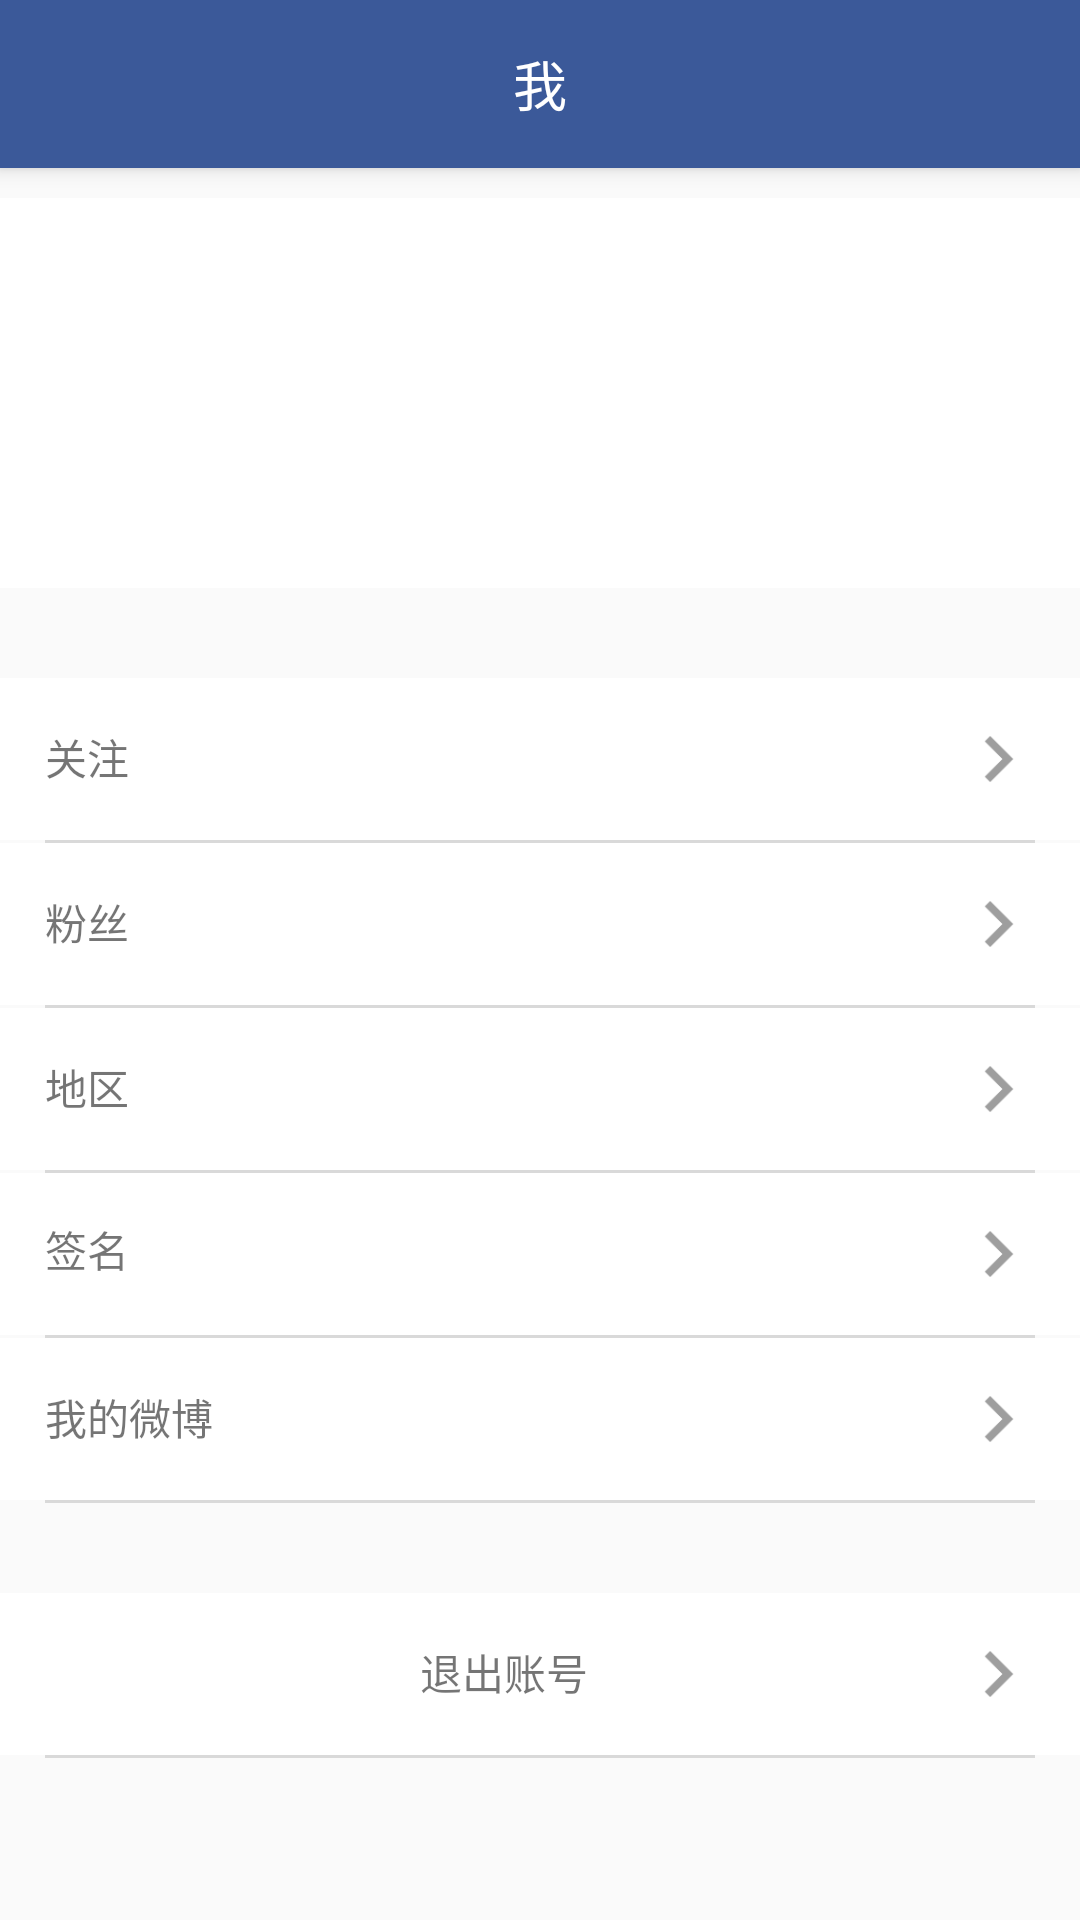

Here is an Android app screen rendered from its layout file. Give the layout XML and the strings, colors and styles it references.
<!-- AndroidManifest.xml: application theme AppTheme -->
<!-- res/layout/fragment_account_fg.xml -->
<android.support.constraint.ConstraintLayout xmlns:android="http://schemas.android.com/apk/res/android"
    xmlns:tools="http://schemas.android.com/tools"
    android:layout_width="match_parent"
    android:layout_height="match_parent"
    tools:context="com.gapcoder.weico.Index.FG.AccountFG">

    
    <android.support.v7.widget.Toolbar
        android:id="@+id/toolbar"
        android:layout_width="match_parent"
        android:layout_height="?attr/actionBarSize"
        android:background="?attr/colorPrimary"
        style="@style/MyToolBar"
        >
        <TextView
            android:id="@+id/accountTitle"
            android:text="我"
            android:textSize="18sp"
            android:textColor="#fff"
            android:layout_gravity="center"
            android:layout_width="wrap_content"
            android:layout_height="wrap_content" />
    </android.support.v7.widget.Toolbar>
    <ScrollView
        android:layout_marginTop="?attr/actionBarSize"
        android:layout_width="match_parent"
        android:layout_height="match_parent">
            <LinearLayout
                android:orientation="vertical"
                android:layout_width="match_parent"
                android:layout_height="wrap_content">
                <LinearLayout
                    android:background="#FFF"
                    android:padding="15dp"
                    android:layout_marginTop="10dp"
                    android:layout_marginBottom="30dp"
                    android:orientation="horizontal"
                    android:layout_width="match_parent"
                    android:layout_height="wrap_content">
                    <ImageView
                        android:id="@+id/face"
                        android:layout_width="100dp"
                        android:layout_height="100dp" />
                    <TextView
                        android:id="@+id/name"
                        android:layout_marginLeft="20dp"
                        android:layout_width="100dp"
                        android:layout_height="100dp" />
                </LinearLayout>

                <LinearLayout
                    android:id="@+id/careitem"
                    android:orientation="horizontal"
                    android:padding="15dp"
                    android:background="#fff"
                    android:layout_width="match_parent"
                    android:layout_height="wrap_content">
                    <TextView
                        android:text="关注"
                        android:layout_width="wrap_content"
                        android:layout_height="wrap_content" />

                    <TextView
                        android:id="@+id/care"
                        android:layout_weight="1"
                        android:layout_marginLeft="20dp"
                        android:layout_width="wrap_content"
                        android:layout_height="wrap_content" />

                    <Button
                        android:background="@mipmap/ic_keyboard_arrow_right"
                        android:layout_width="24dp"
                        android:layout_height="24dp" />

                </LinearLayout>
                <View android:layout_height="1dp"
                    android:layout_marginLeft="15dp"
                    android:layout_marginRight="15dp"
                    android:layout_width="match_parent"
                    android:background="@color/gray"/>

                <LinearLayout
                    android:id="@+id/fansitem"
                    android:orientation="horizontal"
                    android:padding="15dp"
                    android:background="#fff"
                    android:layout_width="match_parent"
                    android:layout_height="wrap_content">
                    <TextView
                        android:text="粉丝"
                        android:layout_width="wrap_content"
                        android:layout_height="wrap_content" />

                    <TextView
                        android:id="@+id/fans"
                        android:layout_weight="1"
                        android:layout_marginLeft="20dp"
                        android:layout_width="wrap_content"
                        android:layout_height="wrap_content" />
                    <Button
                        android:background="@mipmap/ic_keyboard_arrow_right"
                        android:layout_width="24dp"
                        android:layout_height="24dp" />
                </LinearLayout>
                <View android:layout_height="1dp"
                    android:layout_marginLeft="15dp"
                    android:layout_marginRight="15dp"
                    android:layout_width="match_parent"
                    android:background="@color/gray"/>
                <LinearLayout
                    android:id="@+id/placeitem"
                    android:orientation="horizontal"
                    android:padding="15dp"
                    android:background="#fff"
                    android:layout_width="match_parent"
                    android:layout_height="wrap_content">
                    <TextView
                        android:text="地区"
                        android:layout_width="wrap_content"
                        android:layout_height="wrap_content" />
                    <TextView
                        android:id="@+id/place"
                        android:layout_weight="1"
                        android:layout_marginLeft="20dp"
                        android:layout_width="wrap_content"
                        android:layout_height="wrap_content" />
                    <Button
                        android:background="@mipmap/ic_keyboard_arrow_right"
                        android:layout_width="24dp"
                        android:layout_height="24dp" />
                </LinearLayout>

                <View android:layout_height="1dp"
                    android:layout_marginLeft="15dp"
                    android:layout_marginRight="15dp"
                    android:layout_width="match_parent"
                    android:background="@color/gray"/>

                <LinearLayout
                    android:id="@+id/signitem"
                    android:orientation="horizontal"
                    android:padding="15dp"
                    android:background="#fff"
                    android:layout_width="match_parent"
                    android:layout_height="wrap_content">
                    <TextView
                        android:text="签名"
                        android:layout_width="wrap_content"
                        android:layout_height="wrap_content" />

                    <TextView
                        android:id="@+id/sign"
                        android:layout_weight="1"
                        android:layout_marginLeft="20dp"
                        android:layout_width="wrap_content"
                        android:layout_height="wrap_content" />
                    <Button
                        android:layout_gravity="end"
                        android:background="@mipmap/ic_keyboard_arrow_right"
                        android:layout_width="24dp"
                        android:layout_height="24dp" />
                </LinearLayout>
                <View android:layout_height="1dp"
                    android:layout_marginLeft="15dp"
                    android:layout_marginRight="15dp"
                    android:layout_width="match_parent"
                    android:background="@color/gray"/>

                <LinearLayout
                    android:orientation="horizontal"
                    android:padding="15dp"
                    android:background="#fff"
                    android:id="@+id/weicoitem"
                    android:layout_width="match_parent"
                    android:layout_height="wrap_content">
                    <TextView
                        android:text="我的微博"
                        android:layout_weight="1"
                        android:layout_width="wrap_content"
                        android:layout_height="wrap_content" />
                    <Button
                        android:background="@mipmap/ic_keyboard_arrow_right"
                        android:layout_width="24dp"
                        android:layout_height="24dp" />

                </LinearLayout>
                <View android:layout_height="1dp"
                    android:layout_marginLeft="15dp"
                    android:layout_marginRight="15dp"
                    android:layout_width="match_parent"
                    android:background="@color/gray"/>
                <LinearLayout
                    android:orientation="horizontal"
                    android:padding="15dp"
                    android:layout_marginTop="30dp"
                    android:background="#fff"
                    android:id="@+id/exititem"
                    android:layout_width="match_parent"
                    android:layout_height="wrap_content">
                    <TextView
                        android:gravity="center"
                        android:text="退出账号"
                        android:layout_weight="1"
                        android:layout_width="wrap_content"
                        android:layout_height="wrap_content" />
                    <Button
                        android:background="@mipmap/ic_keyboard_arrow_right"
                        android:layout_width="24dp"
                        android:layout_height="24dp" />

                </LinearLayout>
                <View android:layout_height="1dp"
                    android:layout_marginLeft="15dp"
                    android:layout_marginRight="15dp"
                    android:layout_width="match_parent"
                    android:background="@color/gray"/>

            </LinearLayout>
    </ScrollView>

</android.support.constraint.ConstraintLayout>
<!-- resources referenced by this layout -->
<resources>
  <color name="gray">#D9D9D9</color>
  <!-- mipmap ic_keyboard_arrow_right: png bitmap (mipmap-xxhdpi, 986 bytes) -->
  <style name="MyToolBar">
          <item name="theme">@style/ThemeOverlay.AppCompat.Dark.ActionBar</item>
          <item name="android:background">?colorPrimary</item>
          <item name="android:elevation">4dp</item>
          <item name="colorControlNormal">#FFFF</item>
      </style>
  <style name="AppTheme" parent="Theme.AppCompat.Light.NoActionBar">
          
          <item name="colorPrimary">@color/colorPrimary</item>
          <item name="colorPrimaryDark">@color/colorPrimaryDark</item>
          <item name="colorAccent">@color/colorAccent</item>
      </style>
  <color name="colorPrimary">#3b5999</color>
  <color name="colorPrimaryDark">#3b5999</color>
  <color name="colorAccent">#FF4081</color>
</resources>
